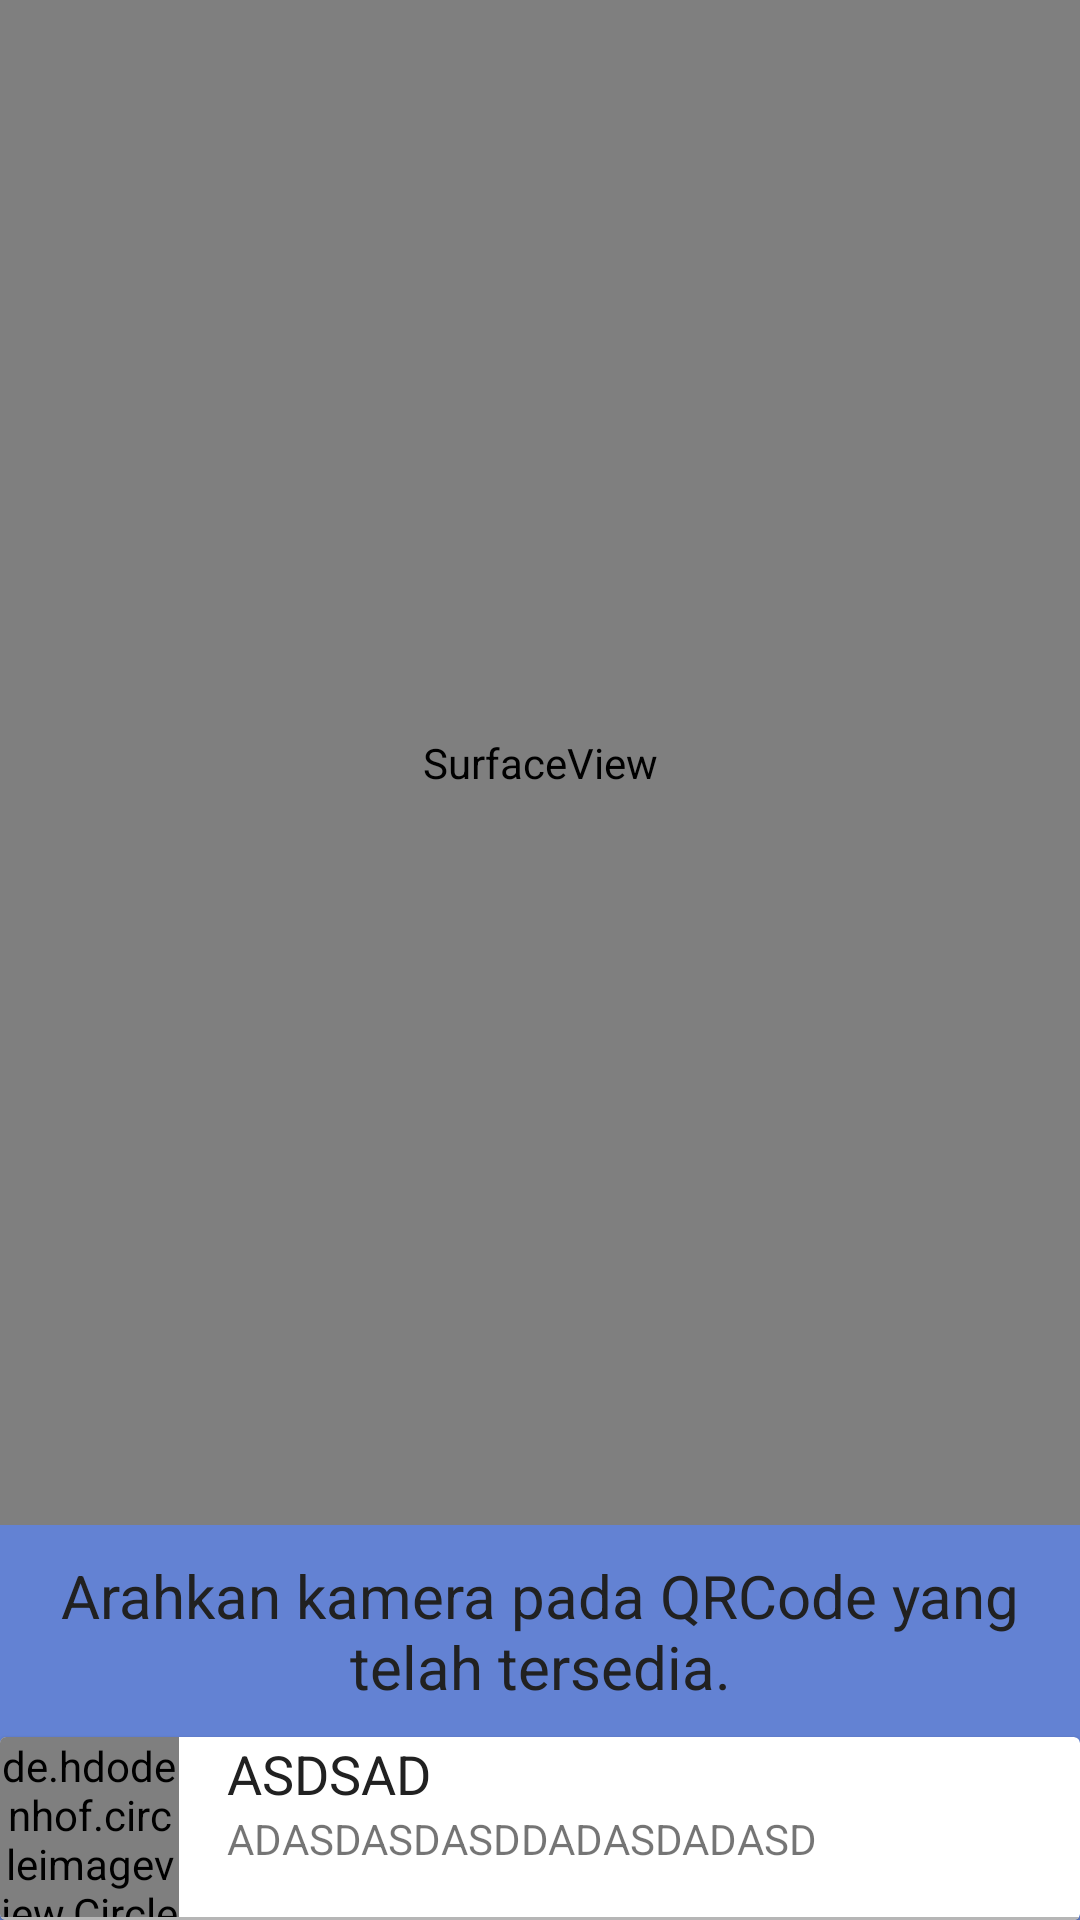

The Android layout XML behind this screen, and the referenced resources:
<!-- AndroidManifest.xml: application theme AppTheme -->
<!-- res/layout/activity_scan.xml -->
<?xml version="1.0" encoding="utf-8"?>
<RelativeLayout xmlns:android="http://schemas.android.com/apk/res/android"
    xmlns:tools="http://schemas.android.com/tools"
    android:id="@+id/activity_scan_qr"
    android:layout_width="match_parent"
    android:layout_height="match_parent"
    android:background="@color/aqua"
    tools:context="udinus.fkes.barcodescanner.activity.ScanActivity">

    <SurfaceView
        android:id="@+id/camera_view"
        android:layout_width="match_parent"
        android:layout_height="match_parent"
        android:layout_above="@+id/info" />

    <LinearLayout
        android:id="@+id/info"
        android:layout_width="match_parent"
        android:layout_height="wrap_content"
        android:layout_alignParentBottom="true"
        android:orientation="vertical">

        <TextView
            android:id="@+id/code_info"
            android:layout_width="match_parent"
            android:layout_height="wrap_content"
            android:gravity="center"
            android:padding="10dp"
            android:textColor="@color/charcoal"
            android:text="Arahkan kamera pada QRCode yang telah tersedia."
            android:textSize="20sp"
            tools:ignore="HardcodedText" />

        <android.support.v7.widget.CardView
            android:layout_width="match_parent"
            android:layout_height="wrap_content"
            android:layout_marginBottom="@dimen/activity_vertical_margin"
            android:layout_marginLeft="@dimen/activity_horizontal_margin"
            android:layout_marginRight="@dimen/activity_horizontal_margin">

            <LinearLayout
                android:layout_width="match_parent"
                android:layout_height="wrap_content"
                android:orientation="vertical">

                <RelativeLayout
                    android:id="@+id/list_participant"
                    android:layout_width="match_parent"
                    android:layout_height="wrap_content"
                    android:paddingBottom="@dimen/activity_vertical_margin"
                    android:paddingLeft="@dimen/activity_horizontal_margin"
                    android:paddingTop="@dimen/activity_vertical_margin">

                    <de.hdodenhof.circleimageview.CircleImageView
                        android:id="@+id/participant_photo"
                        android:layout_width="60dp"
                        android:layout_height="60dp"
                        android:layout_alignParentLeft="true"
                        android:layout_alignParentTop="true"
                        android:layout_marginRight="16dp"
                        tools:ignore="RtlHardcoded"/>

                    <TextView
                        android:id="@+id/participant_name"
                        android:layout_width="wrap_content"
                        android:layout_height="wrap_content"
                        android:layout_alignParentTop="true"
                        android:layout_toRightOf="@+id/participant_photo"
                        android:textColor="@color/charcoal"
                        android:textAllCaps="true"
                        android:textAppearance="@style/Base.TextAppearance.AppCompat.Medium"
                        android:text="asdsad"
                        tools:ignore="HardcodedText,RtlHardcoded" />

                    <TextView
                        android:id="@+id/participant_city"
                        android:layout_width="wrap_content"
                        android:layout_height="wrap_content"
                        android:layout_below="@+id/participant_name"
                        android:layout_toRightOf="@+id/participant_photo"
                        android:textAllCaps="true"
                        android:textAppearance="@style/TextAppearance.AppCompat.Small"
                        android:text="adasdasdasddadasdadasd"
                        tools:ignore="HardcodedText,RtlHardcoded" />

                </RelativeLayout>

                <View
                    android:layout_width="match_parent"
                    android:layout_height="1dp"
                    android:background="@color/gravel" />

            </LinearLayout>

        </android.support.v7.widget.CardView>

    </LinearLayout>

</RelativeLayout>
<!-- resources referenced by this layout -->
<resources>
  <color name="aqua">#6382D3</color>
  <color name="charcoal">#212121</color>
  <color name="gravel">#B6B6B6</color>
  <style name="AppTheme" parent="Theme.AppCompat.Light.DarkActionBar">
          
          <item name="colorPrimary">@color/colorPrimary</item>
          <item name="colorPrimaryDark">@color/colorPrimaryDark</item>
          <item name="colorAccent">@color/colorAccent</item>
      </style>
  <color name="colorPrimary">#3F51B5</color>
  <color name="colorPrimaryDark">#303F9F</color>
  <color name="colorAccent">#FF4081</color>
</resources>
